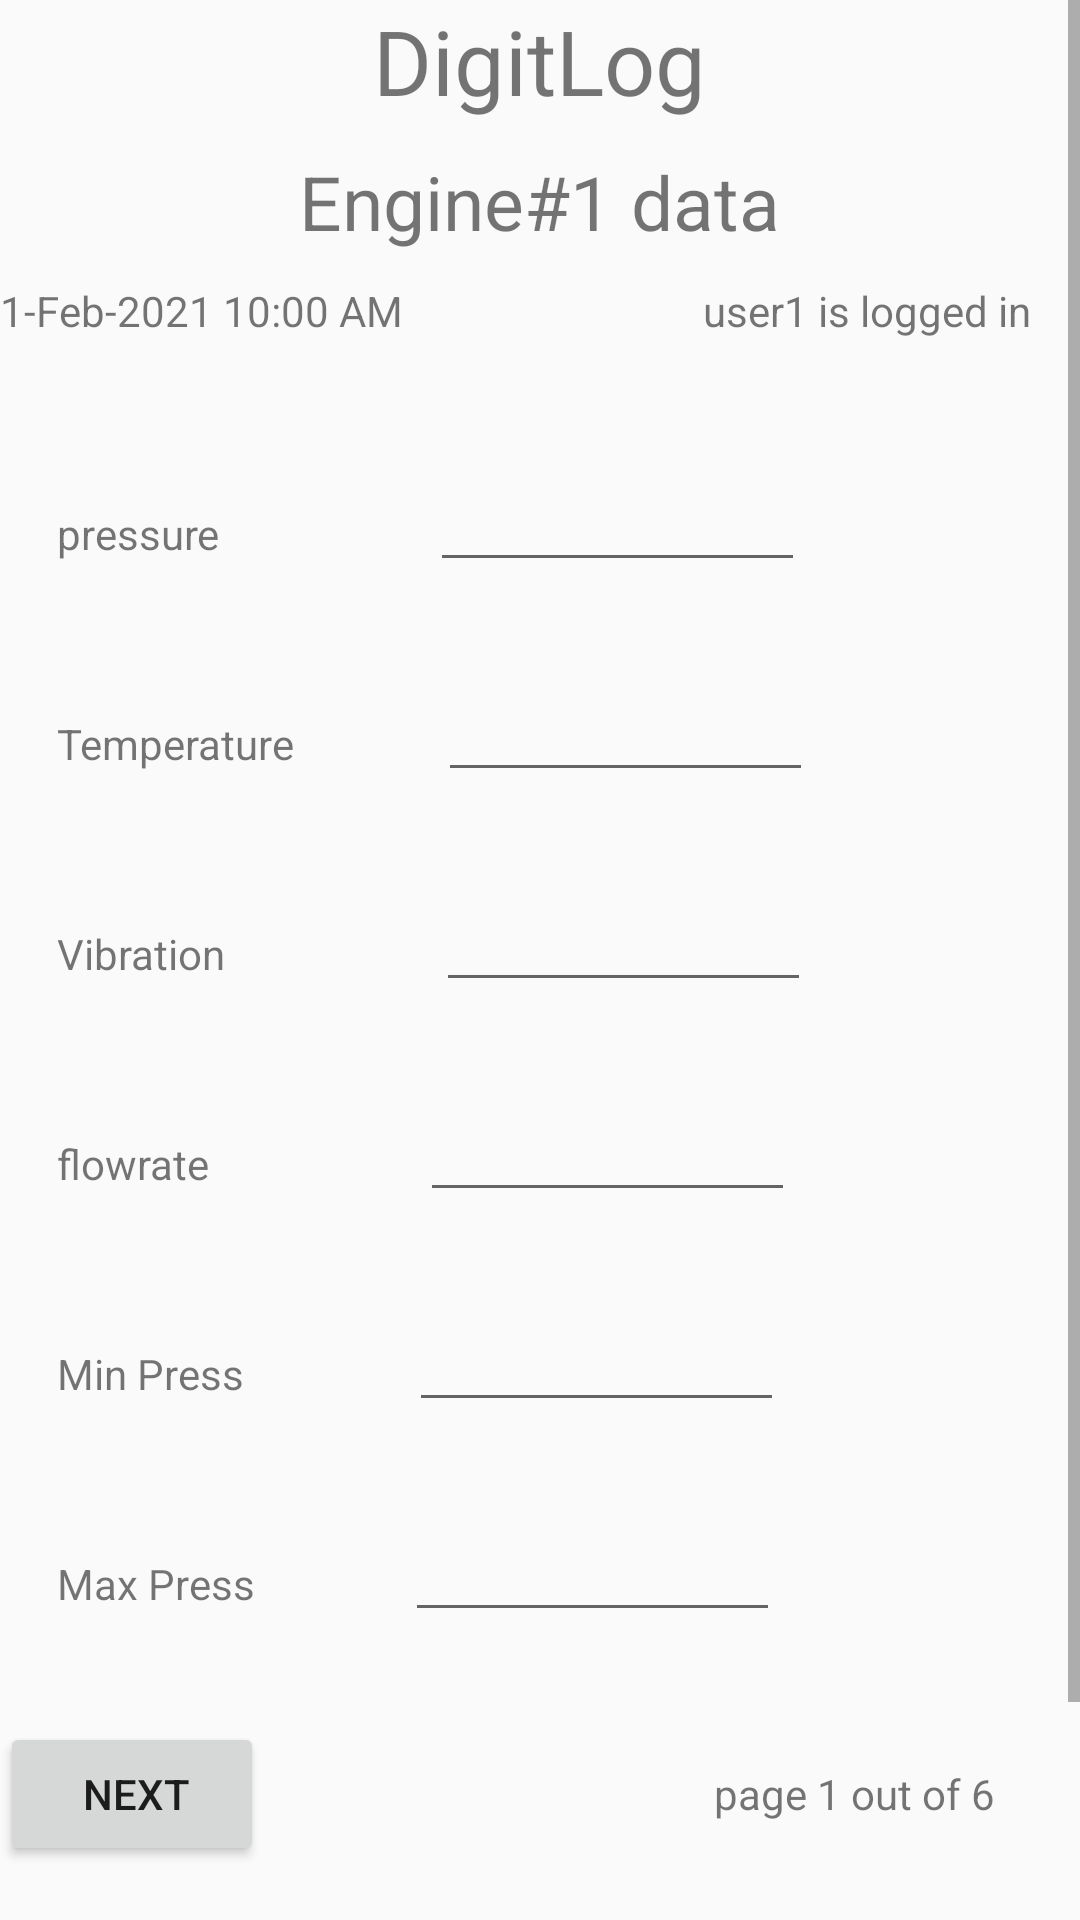

The Android layout XML behind this screen, and the referenced resources:
<!-- AndroidManifest.xml: application theme AppTheme.NoActionBar -->
<!-- res/layout/activity_main.xml -->
<?xml version="1.0" encoding="utf-8"?>
<androidx.constraintlayout.widget.ConstraintLayout
    xmlns:android="http://schemas.android.com/apk/res/android"
    xmlns:app="http://schemas.android.com/apk/res-auto"
    xmlns:tools="http://schemas.android.com/tools"
    android:layout_width="match_parent"
    android:layout_height="match_parent"
    tools:context=".MainActivity">

    <ScrollView
        android:id="@+id/scroll2"
        android:layout_width="match_parent"
        android:layout_height="match_parent">

    <LinearLayout
        android:layout_width="match_parent"
        android:layout_height="match_parent"
        android:orientation="vertical"
        tools:layout_editor_absoluteX="27dp"
        tools:layout_editor_absoluteY="7dp">

        <TextView
            android:id="@+id/textView"
            android:layout_width="wrap_content"
            android:layout_height="wrap_content"
            android:text="DigitLog"
            android:textSize="30dp"
            android:layout_gravity="center"
            tools:layout_editor_absoluteX="133dp"
            tools:layout_editor_absoluteY="16dp" />

        <TextView
            android:id="@+id/textView16"
            android:layout_width="wrap_content"
            android:layout_height="wrap_content"
            android:text="Engine#1 data"
            android:paddingTop="10dp"
            android:textSize="25dp"
           android:layout_gravity="center"
            tools:layout_editor_absoluteX="22dp"
            tools:layout_editor_absoluteY="99dp" />

    <LinearLayout
        android:layout_width="match_parent"
        android:layout_height="70dp"
        android:orientation="horizontal"
        android:paddingTop="10dp">

        <TextView
            android:id="@+id/tvdatetime"
            android:layout_width="wrap_content"
            android:layout_height="wrap_content"
            android:text="1-Feb-2021 10:00 AM"
            tools:layout_editor_absoluteX="241dp"
            tools:layout_editor_absoluteY="109dp" />

        <TextView
            android:id="@+id/tvuser"
            android:layout_width="wrap_content"
            android:layout_height="wrap_content"
            android:text="user1 is logged in"
            android:layout_marginStart="100dp"
            tools:layout_editor_absoluteX="16dp"
            tools:layout_editor_absoluteY="681dp" />

    </LinearLayout>


        <LinearLayout
            android:layout_width="match_parent"
            android:layout_height="70dp"
            android:orientation="horizontal">
            <TextView
                android:id="@+id/pressure"
                android:layout_width="wrap_content"
                android:layout_height="wrap_content"
                android:layout_marginStart="4dp"
                android:paddingLeft="15dp"
                android:text="pressure" />

            <EditText
                android:id="@+id/etpressure"
                android:layout_width="125dp"
                android:layout_height="40dp"
                android:ems="10"
                android:inputType="number"
                android:layout_marginStart="70dp"
                tools:layout_editor_absoluteX="143dp"
                tools:layout_editor_absoluteY="477dp" />
            <TextView
                android:id="@+id/unit"
                android:layout_width="wrap_content"
                android:layout_height="wrap_content"
                android:layout_marginStart="100dp"
                android:text="psig" />

        </LinearLayout>


        <LinearLayout
            android:layout_width="match_parent"
            android:layout_height="70dp"
            android:orientation="horizontal">
            <TextView
                android:id="@+id/temp"
                android:layout_width="wrap_content"
                android:layout_height="wrap_content"
                android:paddingLeft="15dp"
                android:layout_marginStart="4dp"
                android:text="Temperature" />

            <EditText
                android:id="@+id/ettemp"
                android:layout_width="125dp"
                android:layout_height="40dp"
                android:ems="10"
                android:inputType="number"
                android:layout_marginStart="48dp"
                tools:layout_editor_absoluteX="143dp"
                tools:layout_editor_absoluteY="477dp" />
            <TextView
                android:id="@+id/unit2"
                android:layout_width="wrap_content"
                android:layout_height="wrap_content"
                android:layout_marginStart="100dp"
                android:text="C" />

        </LinearLayout>

        <LinearLayout
            android:layout_width="match_parent"
            android:layout_height="70dp"
            android:orientation="horizontal">
            <TextView
                android:id="@+id/vib"
                android:layout_width="wrap_content"
                android:layout_height="wrap_content"
                android:layout_marginStart="4dp"
                android:paddingLeft="15dp"
                android:text="Vibration" />

            <EditText
                android:id="@+id/etvib"
                android:layout_width="125dp"
                android:layout_height="40dp"
                android:ems="10"
                android:inputType="number"
                android:layout_marginStart="70dp"
                tools:layout_editor_absoluteX="143dp"
                tools:layout_editor_absoluteY="477dp" />
            <TextView
                android:id="@+id/unit5"
                android:layout_width="wrap_content"
                android:layout_height="wrap_content"
                android:layout_marginStart="100dp"
                android:text="g" />

        </LinearLayout>
        <LinearLayout
            android:layout_width="match_parent"
            android:layout_height="70dp"
            android:orientation="horizontal">
            <TextView
                android:id="@+id/flow"
                android:layout_width="wrap_content"
                android:layout_height="wrap_content"
                android:paddingLeft="15dp"
                android:layout_marginStart="4dp"
                android:text="flowrate" />

            <EditText
                android:id="@+id/etflow"
                android:layout_width="125dp"
                android:layout_height="40dp"
                android:ems="10"
                android:inputType="number"
                android:layout_marginStart="70dp"
                tools:layout_editor_absoluteX="143dp"
                tools:layout_editor_absoluteY="477dp" />
            <TextView
                android:id="@+id/unit6"
                android:layout_width="wrap_content"
                android:layout_height="wrap_content"
                android:layout_marginStart="100dp"
                android:text="bbl/d" />

        </LinearLayout>
        <LinearLayout
            android:layout_width="match_parent"
            android:layout_height="70dp"
            android:orientation="horizontal">
            <TextView
                android:id="@+id/minPres"
                android:layout_width="wrap_content"
                android:layout_height="wrap_content"
                android:paddingLeft="15dp"
                android:layout_marginStart="4dp"
                android:text="Min Press" />

            <EditText
                android:id="@+id/etminpress"
                android:layout_width="125dp"
                android:layout_height="40dp"
                android:ems="10"
                android:inputType="number"
                android:layout_marginStart="55dp"
                tools:layout_editor_absoluteX="143dp"
                tools:layout_editor_absoluteY="477dp" />
            <TextView
                android:id="@+id/unit7"
                android:layout_width="wrap_content"
                android:layout_height="wrap_content"
                android:layout_marginStart="100dp"
                android:text="psig" />

        </LinearLayout>
        <LinearLayout
            android:layout_width="match_parent"
            android:layout_height="70dp"
            android:orientation="horizontal">
            <TextView
                android:id="@+id/maxpress"
                android:layout_width="wrap_content"
                android:layout_height="wrap_content"
                android:paddingLeft="15dp"
                android:layout_marginStart="4dp"
                android:text="Max Press" />

            <EditText
                android:id="@+id/etmaxpress"
                android:layout_width="125dp"
                android:layout_height="40dp"
                android:ems="10"
                android:inputType="number"
                android:layout_marginStart="50dp"
                tools:layout_editor_absoluteX="143dp"
                tools:layout_editor_absoluteY="477dp" />
            <TextView
                android:id="@+id/unit8"
                android:layout_width="wrap_content"
                android:layout_height="wrap_content"
                android:layout_marginStart="100dp"
                android:text="psig" />

        </LinearLayout>

        <LinearLayout
            android:layout_width="match_parent"
            android:layout_height="70dp"
            android:orientation="horizontal">

            <Button
                android:id="@+id/button"
                android:layout_width="wrap_content"
                android:layout_height="wrap_content"
                android:paddingLeft="15dp"
                android:text="Next"
                tools:layout_editor_absoluteX="22dp"
                tools:layout_editor_absoluteY="565dp" />

            <TextView
                android:id="@+id/textView18"
                android:layout_width="wrap_content"
                android:layout_height="wrap_content"
                android:text="page 1 out of 6"
                android:layout_marginStart="150dp"
            tools:layout_editor_absoluteX="21dp"
                tools:layout_editor_absoluteY="526dp" />
        </LinearLayout>


        <LinearLayout
            android:layout_width="match_parent"
            android:layout_height="30dp"
            android:orientation="horizontal">

            <TextView
                android:id="@+id/textView20"
                android:layout_width="wrap_content"
                android:layout_height="wrap_content"
                android:paddingLeft="15dp"
                android:text="Status"
                tools:layout_editor_absoluteX="154dp"
                tools:layout_editor_absoluteY="605dp" />

            <TextView
                android:id="@+id/textView21"
                android:layout_width="wrap_content"
                android:layout_height="wrap_content"
                android:text="data saved to database successfully"
                android:layout_marginStart="60dp"
                tools:layout_editor_absoluteX="155dp"
                tools:layout_editor_absoluteY="636dp" />

        </LinearLayout>

            <Button
                android:id="@+id/button2"
                android:layout_width="wrap_content"
                android:layout_height="wrap_content"
                android:text="Save"
                android:layout_gravity="center"
                tools:layout_editor_absoluteX="22dp"
                tools:layout_editor_absoluteY="624dp" />


    </LinearLayout>
    </ScrollView>
</androidx.constraintlayout.widget.ConstraintLayout>
<!-- resources referenced by this layout -->
<resources>
  <style name="AppTheme.NoActionBar">
          <item name="windowActionBar">false</item>
          <item name="windowNoTitle">true</item>
      </style>
</resources>
